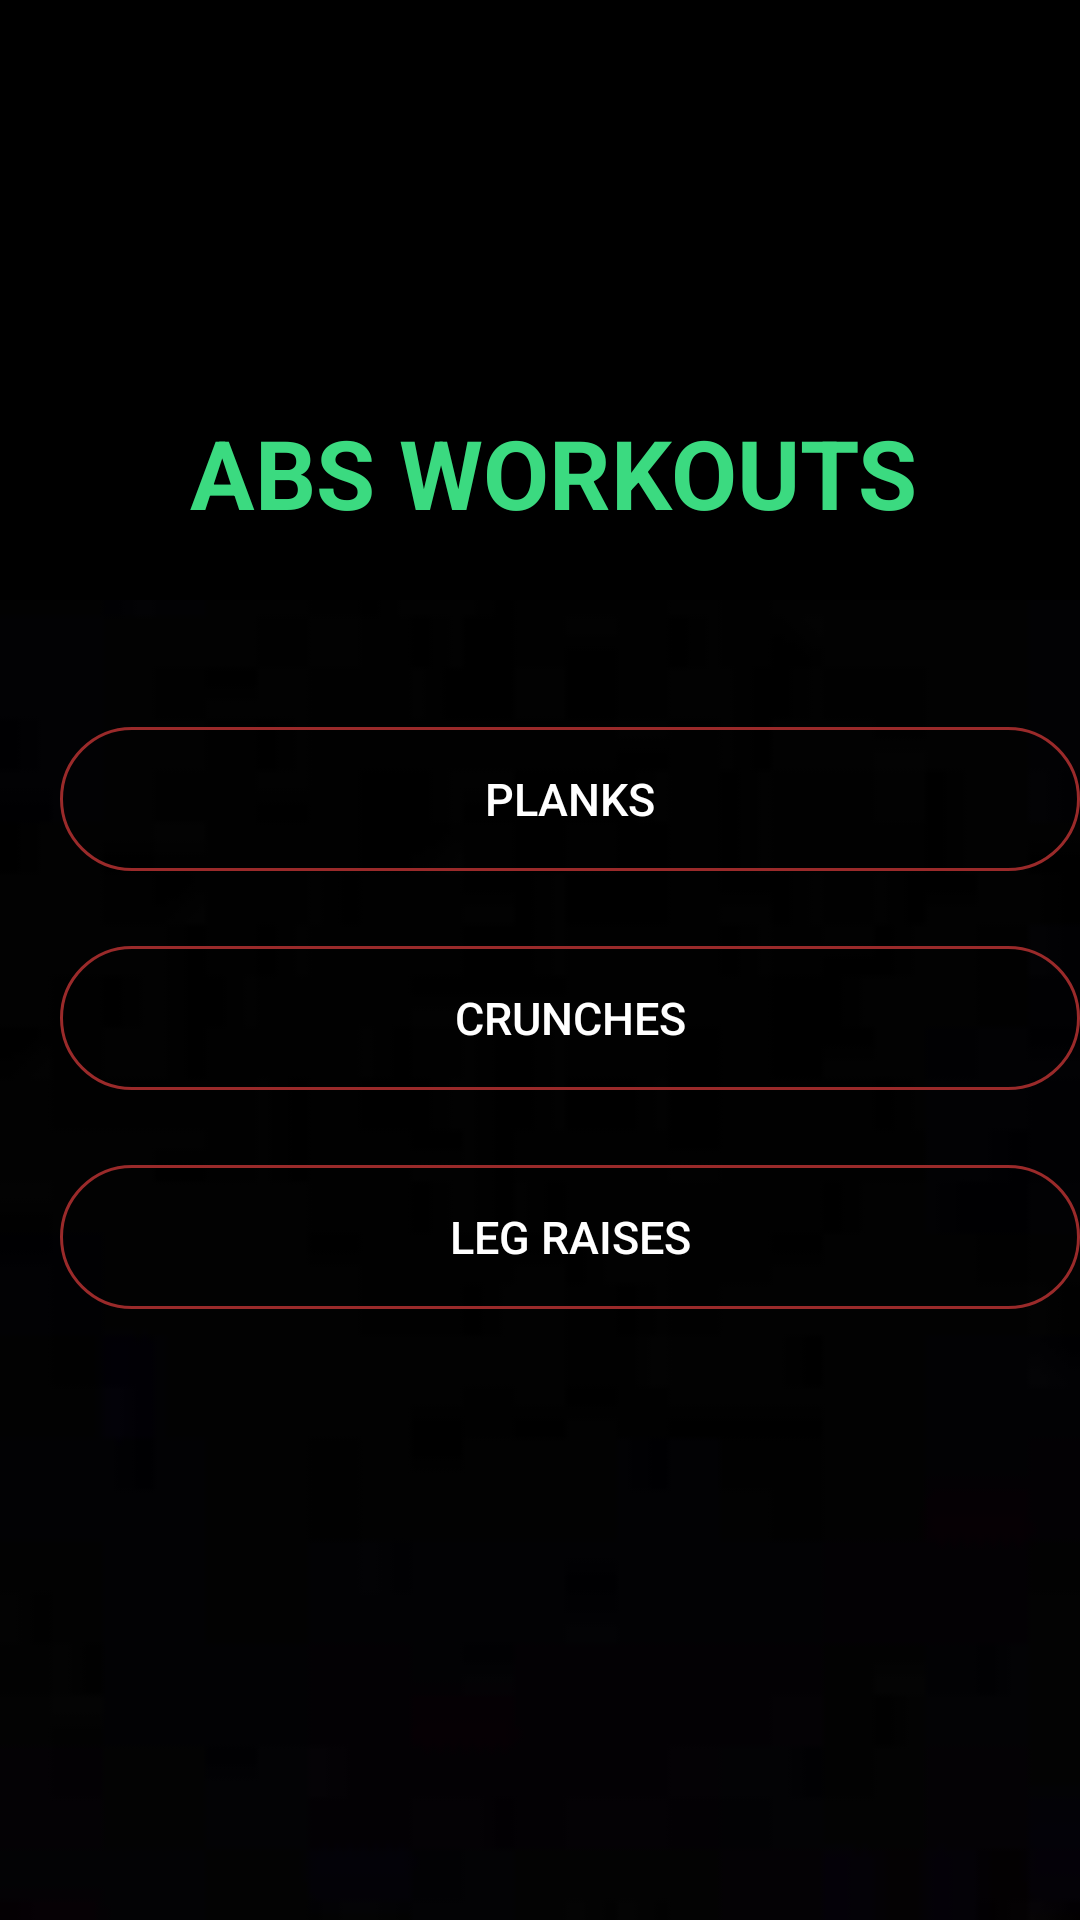

This screen was rendered from an Android layout file. Write that file and the resources it references.
<!-- AndroidManifest.xml: application theme AppTheme -->
<!-- res/layout/abs.xml -->
<?xml version="1.0" encoding="utf-8"?>
<RelativeLayout xmlns:android="http://schemas.android.com/apk/res/android"
    xmlns:app="http://schemas.android.com/apk/res-auto"
    android:layout_width="match_parent"
    android:padding="0dp"
    android:background="@drawable/bgx"
    android:layout_height="match_parent">

    <RelativeLayout
        android:id="@+id/header"
        android:layout_width="match_parent"
        android:layout_height="200dp"
        android:layout_alignParentTop="true"
        android:background="#000"
        android:gravity="center">

        <TextView

            android:id="@+id/title"
            android:layout_width="wrap_content"
            android:layout_height="wrap_content"
            android:layout_centerHorizontal="true"
            android:layout_marginLeft="9dp"
            android:layout_marginTop="115dp"
            android:gravity="center_horizontal"
            android:text="ABS WORKOUTS"
            android:textColor="#3bda80"
            android:textSize="32dp"
            android:textStyle="bold" />
    </RelativeLayout>

    <RelativeLayout
        android:layout_width="match_parent"
        android:layout_height="250dp"
        android:layout_below="@+id/header"
        android:layout_marginTop="-9dp">

        <View
            android:id="@+id/divider13"
            android:layout_width="350dp"
            android:layout_height="3dp"
            android:background="?android:attr/listDivider"
            android:foreground="#3bda80"
            android:translationX="25dp"
            android:translationY="25dp" />

        <Button
            android:id="@+id/pl"
            android:layout_width="350dp"
            android:layout_height="wrap_content"
            android:layout_below="@+id/divider13"
            android:layout_marginLeft="20dp"
            android:layout_marginTop="48dp"
            android:background="@drawable/ellipse"
            android:text="PLANKS"
            android:textColor="@color/white"
            android:textSize="15dp" />

        <Button
            android:id="@+id/cr"
            android:layout_width="350dp"
            android:layout_height="wrap_content"
            android:layout_below="@+id/pl"
            android:layout_marginLeft="20dp"
            android:layout_marginTop="25dp"
            android:background="@drawable/ellipse"
            android:text="CRUNCHES"
            android:textColor="@color/white"
            android:textSize="15dp" />
        <Button
            android:id="@+id/lg"
            android:layout_width="350dp"
            android:layout_height="wrap_content"
            android:layout_below="@+id/cr"
            android:layout_marginLeft="20dp"
            android:layout_marginTop="25dp"
            android:background="@drawable/ellipse"
            android:text="LEG RAISES"
            android:textColor="@color/white"
            android:textSize="15dp" />

    </RelativeLayout>


</RelativeLayout>
<!-- resources referenced by this layout -->
<resources>
  <color name="white">#FFFFFFFF</color>
  <!-- drawable bgx: jpg bitmap (drawable, 756 bytes) -->
  <!-- drawable ellipse (drawable) -->
  <?xml version="1.0" encoding="utf-8"?>
  <shape
      xmlns:android="http://schemas.android.com/apk/res/android"
      android:shape="rectangle">
  
      <stroke
          android:color="@color/crimson"
          android:width="1dp"/>
      <corners
          android:radius="190dp"/>
      <solid
          android:color=" #ffffff00"/>
      <gradient
          android:startColor=" #00000000" />
  </shape>
  <style name="AppTheme" parent="Theme.AppCompat.Light.NoActionBar" />
  <color name="crimson">#FA9E2B2B</color>
</resources>
